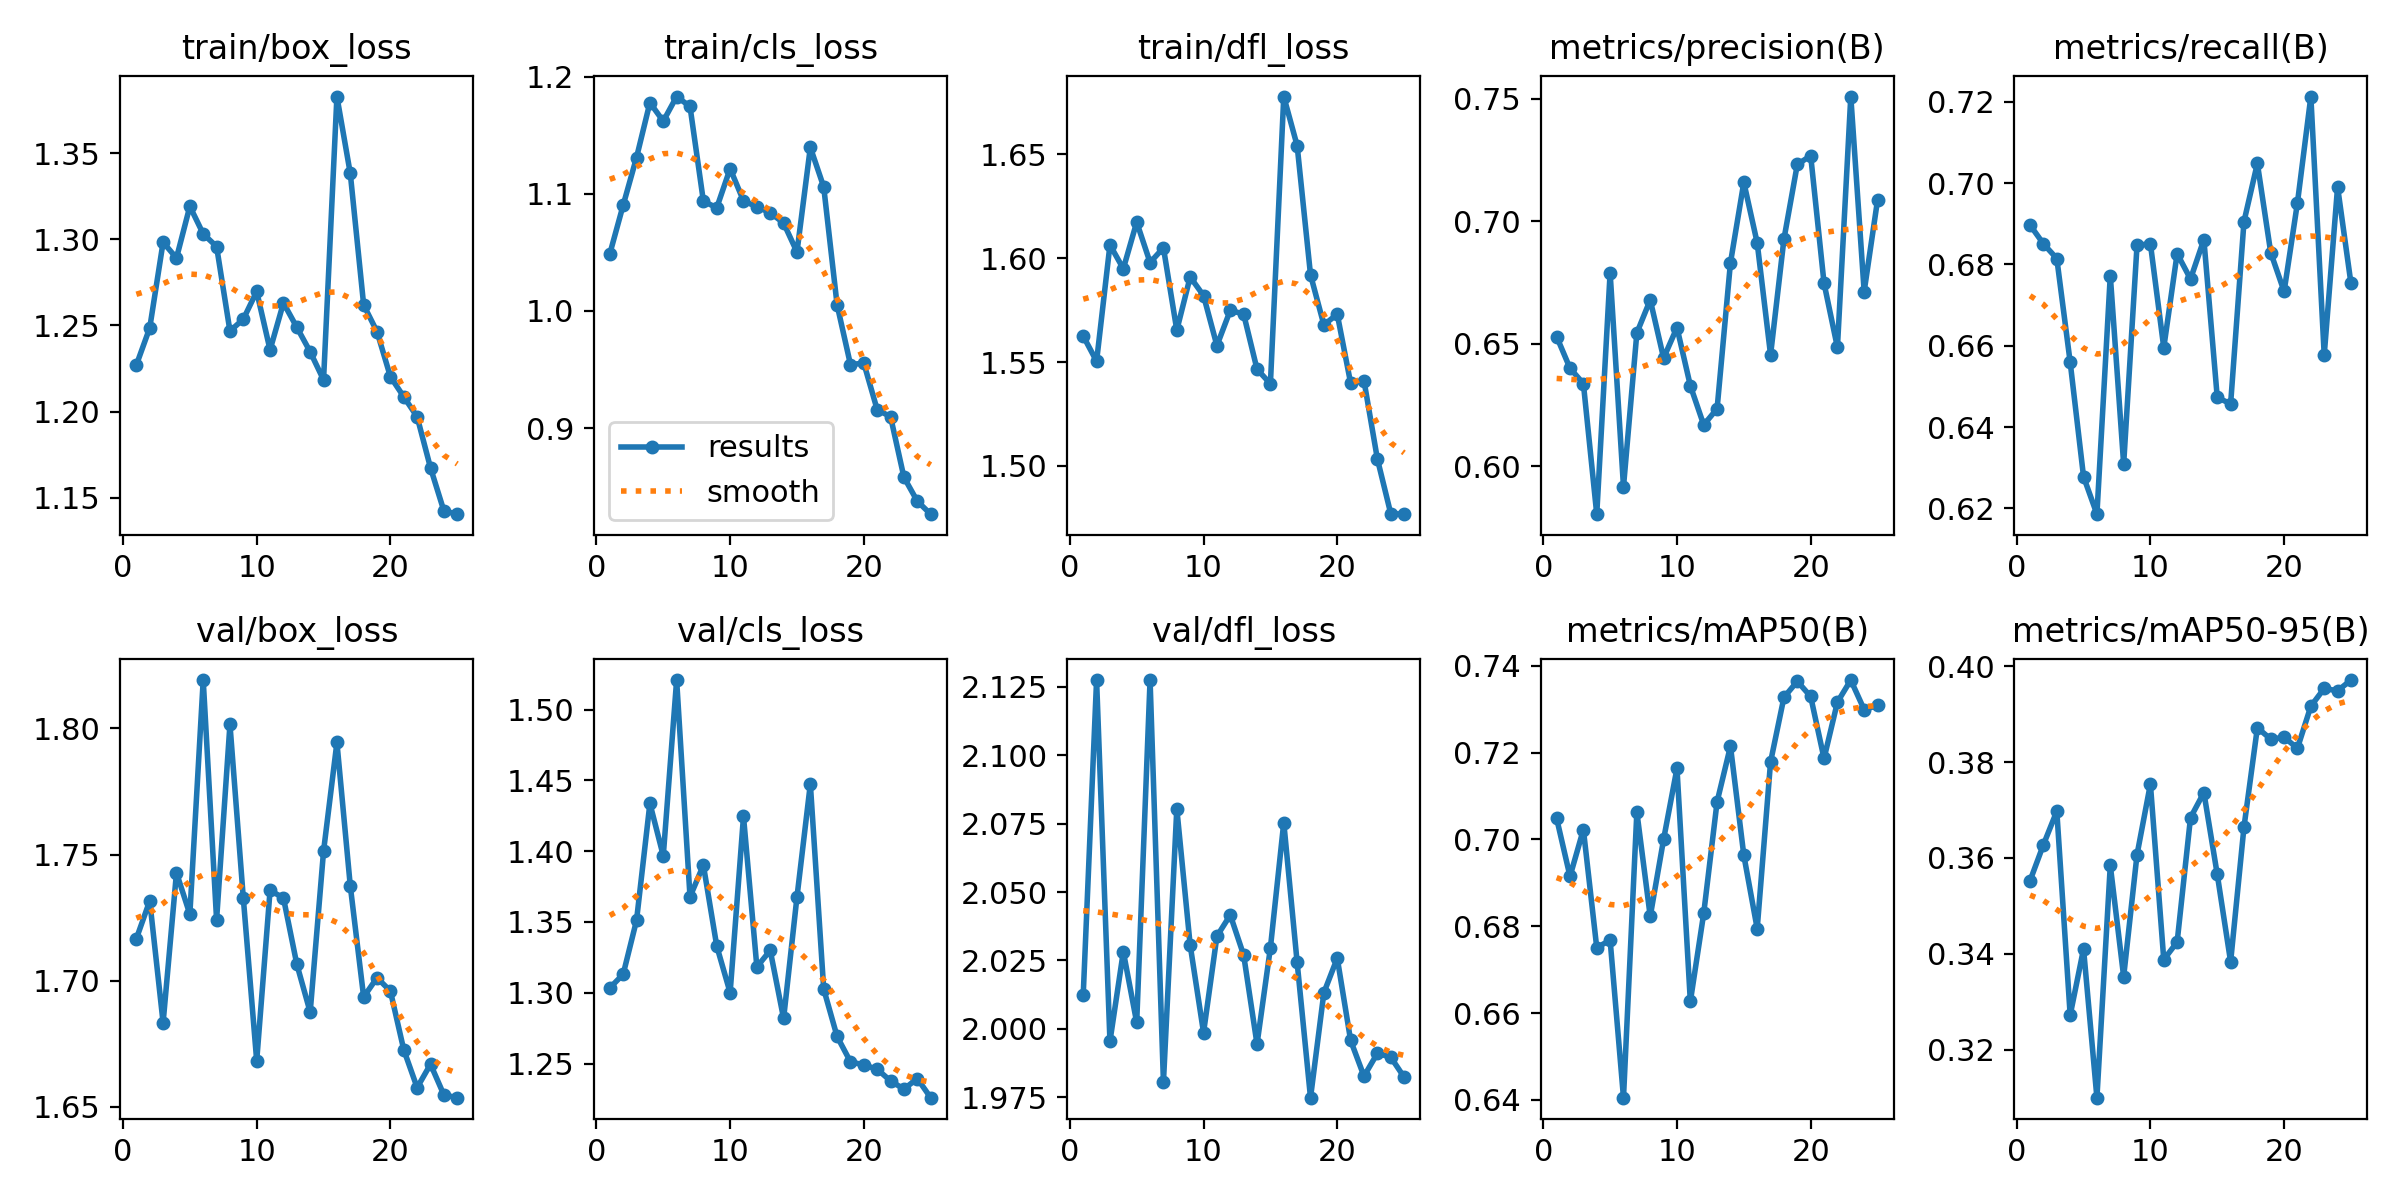

The data file committed next to this chart (first rows):
epoch, time, train/box_loss, train/cls_loss, train/dfl_loss, metrics/precision(B), metrics/recall(B), metrics/mAP50(B), metrics/mAP50-95(B), val/box_loss, val/cls_loss, val/dfl_loss, lr/pg0, lr/pg1, lr/pg2
1, 386.8, 1.227, 1.049, 1.563, 0.6529, 0.6897, 0.7049, 0.3553, 1.717, 1.303, 2.012, 0.0003323, 0.0003323, 0.0003323
2, 875.3, 1.249, 1.09, 1.55, 0.64, 0.6851, 0.6915, 0.3628, 1.732, 1.313, 2.128, 0.000639, 0.000639, 0.000639
3, 1273, 1.298, 1.131, 1.606, 0.6338, 0.6815, 0.7023, 0.3698, 1.683, 1.351, 1.995, 0.0009191, 0.0009191, 0.0009191
4, 1622, 1.289, 1.178, 1.595, 0.5805, 0.656, 0.6751, 0.3272, 1.743, 1.434, 2.028, 0.0008801, 0.0008801, 0.0008801
5, 2001, 1.319, 1.162, 1.617, 0.679, 0.6278, 0.6768, 0.341, 1.726, 1.397, 2.002, 0.0008402, 0.0008402, 0.0008402
6, 2375, 1.303, 1.183, 1.598, 0.5917, 0.6186, 0.6405, 0.31, 1.819, 1.521, 2.127, 0.0008002, 0.0008002, 0.0008002
7, 2765, 1.296, 1.175, 1.605, 0.6544, 0.6773, 0.7063, 0.3584, 1.724, 1.368, 1.98, 0.0007602, 0.0007602, 0.0007602
8, 3246, 1.247, 1.094, 1.565, 0.6679, 0.6309, 0.6823, 0.3352, 1.802, 1.39, 2.08, 0.0007203, 0.0007203, 0.0007203
9, 3686, 1.254, 1.088, 1.591, 0.6442, 0.6847, 0.7, 0.3607, 1.733, 1.333, 2.031, 0.0006803, 0.0006803, 0.0006803
10, 4108, 1.27, 1.122, 1.582, 0.6566, 0.6851, 0.7164, 0.3754, 1.668, 1.3, 1.999, 0.0006404, 0.0006404, 0.0006404
11, 4560, 1.236, 1.094, 1.558, 0.6329, 0.6595, 0.6627, 0.3388, 1.736, 1.425, 2.034, 0.0006004, 0.0006004, 0.0006004
12, 4982, 1.263, 1.089, 1.575, 0.6169, 0.6827, 0.683, 0.3424, 1.733, 1.318, 2.042, 0.0005604, 0.0005604, 0.0005604
13, 5368, 1.249, 1.084, 1.573, 0.6235, 0.6764, 0.7087, 0.3684, 1.706, 1.33, 2.027, 0.0005205, 0.0005205, 0.0005205
14, 5735, 1.235, 1.075, 1.547, 0.683, 0.6861, 0.7215, 0.3736, 1.687, 1.282, 1.994, 0.0004805, 0.0004805, 0.0004805
15, 6142, 1.218, 1.05, 1.54, 0.7158, 0.6473, 0.6964, 0.3566, 1.751, 1.368, 2.03, 0.0004406, 0.0004406, 0.0004406
16, 6530, 1.383, 1.14, 1.678, 0.6912, 0.6457, 0.6795, 0.3383, 1.794, 1.447, 2.075, 0.0004006, 0.0004006, 0.0004006
17, 6867, 1.338, 1.106, 1.654, 0.6455, 0.6906, 0.7179, 0.3665, 1.738, 1.303, 2.024, 0.0003606, 0.0003606, 0.0003606
18, 7303, 1.262, 1.005, 1.592, 0.6927, 0.7048, 0.7327, 0.3872, 1.693, 1.269, 1.975, 0.0003207, 0.0003207, 0.0003207
19, 7680, 1.246, 0.9542, 1.568, 0.7231, 0.6829, 0.7364, 0.3848, 1.701, 1.251, 2.013, 0.0002807, 0.0002807, 0.0002807
20, 8017, 1.22, 0.9554, 1.573, 0.7267, 0.6734, 0.7329, 0.3852, 1.696, 1.249, 2.026, 0.0002408, 0.0002408, 0.0002408
21, 8390, 1.209, 0.9156, 1.54, 0.6747, 0.6952, 0.7187, 0.3829, 1.673, 1.246, 1.996, 0.0002008, 0.0002008, 0.0002008
22, 8757, 1.197, 0.9096, 1.541, 0.6485, 0.7213, 0.7316, 0.3917, 1.658, 1.238, 1.983, 0.0001608, 0.0001608, 0.0001608
23, 9141, 1.167, 0.8579, 1.503, 0.7508, 0.6577, 0.7367, 0.3954, 1.667, 1.232, 1.991, 0.0001209, 0.0001209, 0.0001209
24, 9619, 1.142, 0.8375, 1.477, 0.6713, 0.6991, 0.7299, 0.3949, 1.655, 1.239, 1.99, 8.092e-05, 8.092e-05, 8.092e-05
25, 10082, 1.14, 0.8264, 1.477, 0.7086, 0.6754, 0.7309, 0.3971, 1.654, 1.226, 1.982, 4.096e-05, 4.096e-05, 4.096e-05
